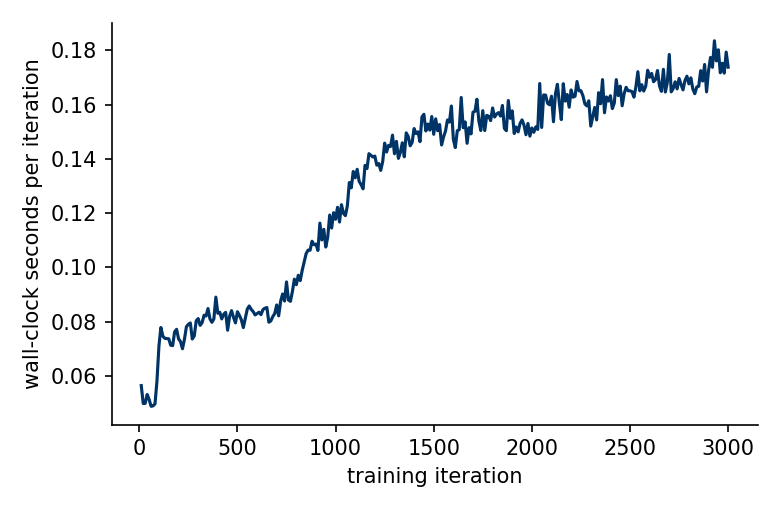

The table this chart was drawn from, first rows:
iter, wallclock_s_per_iter, cum_wallclock_s
10, 0.05649, 0.5649
20, 0.04987, 1.064
30, 0.04993, 1.563
40, 0.05319, 2.095
50, 0.05141, 2.609
60, 0.04885, 3.097
70, 0.049, 3.587
80, 0.04974, 4.085
90, 0.05815, 4.666
100, 0.07103, 5.376
110, 0.07788, 6.155
120, 0.07469, 6.902
130, 0.07388, 7.641
140, 0.07381, 8.379
150, 0.07372, 9.116
160, 0.07134, 9.829
170, 0.0712, 10.54
180, 0.07627, 11.3
190, 0.07721, 12.08
200, 0.07369, 12.81
210, 0.07267, 13.54
220, 0.07004, 14.24
230, 0.07352, 14.98
240, 0.07817, 15.76
250, 0.07906, 16.55
260, 0.07955, 17.34
270, 0.07364, 18.08
280, 0.07475, 18.83
290, 0.08034, 19.63
300, 0.08117, 20.44
310, 0.07867, 21.23
320, 0.07965, 22.03
330, 0.0824, 22.85
340, 0.0821, 23.67
350, 0.08486, 24.52
360, 0.08103, 25.33
370, 0.07978, 26.13
380, 0.08107, 26.94
390, 0.08906, 27.83
400, 0.08312, 28.66
410, 0.08349, 29.49
420, 0.08105, 30.31
430, 0.08278, 31.13
440, 0.08344, 31.97
450, 0.07688, 32.74
460, 0.08198, 33.56
470, 0.08409, 34.4
480, 0.08162, 35.21
490, 0.07957, 36.01
500, 0.08368, 36.85
510, 0.08235, 37.67
520, 0.0807, 38.48
530, 0.07784, 39.25
540, 0.08127, 40.07
550, 0.08462, 40.91
560, 0.08581, 41.77
570, 0.08454, 42.62
580, 0.08375, 43.45
590, 0.08251, 44.28
600, 0.08299, 45.11
... 240 more rows
